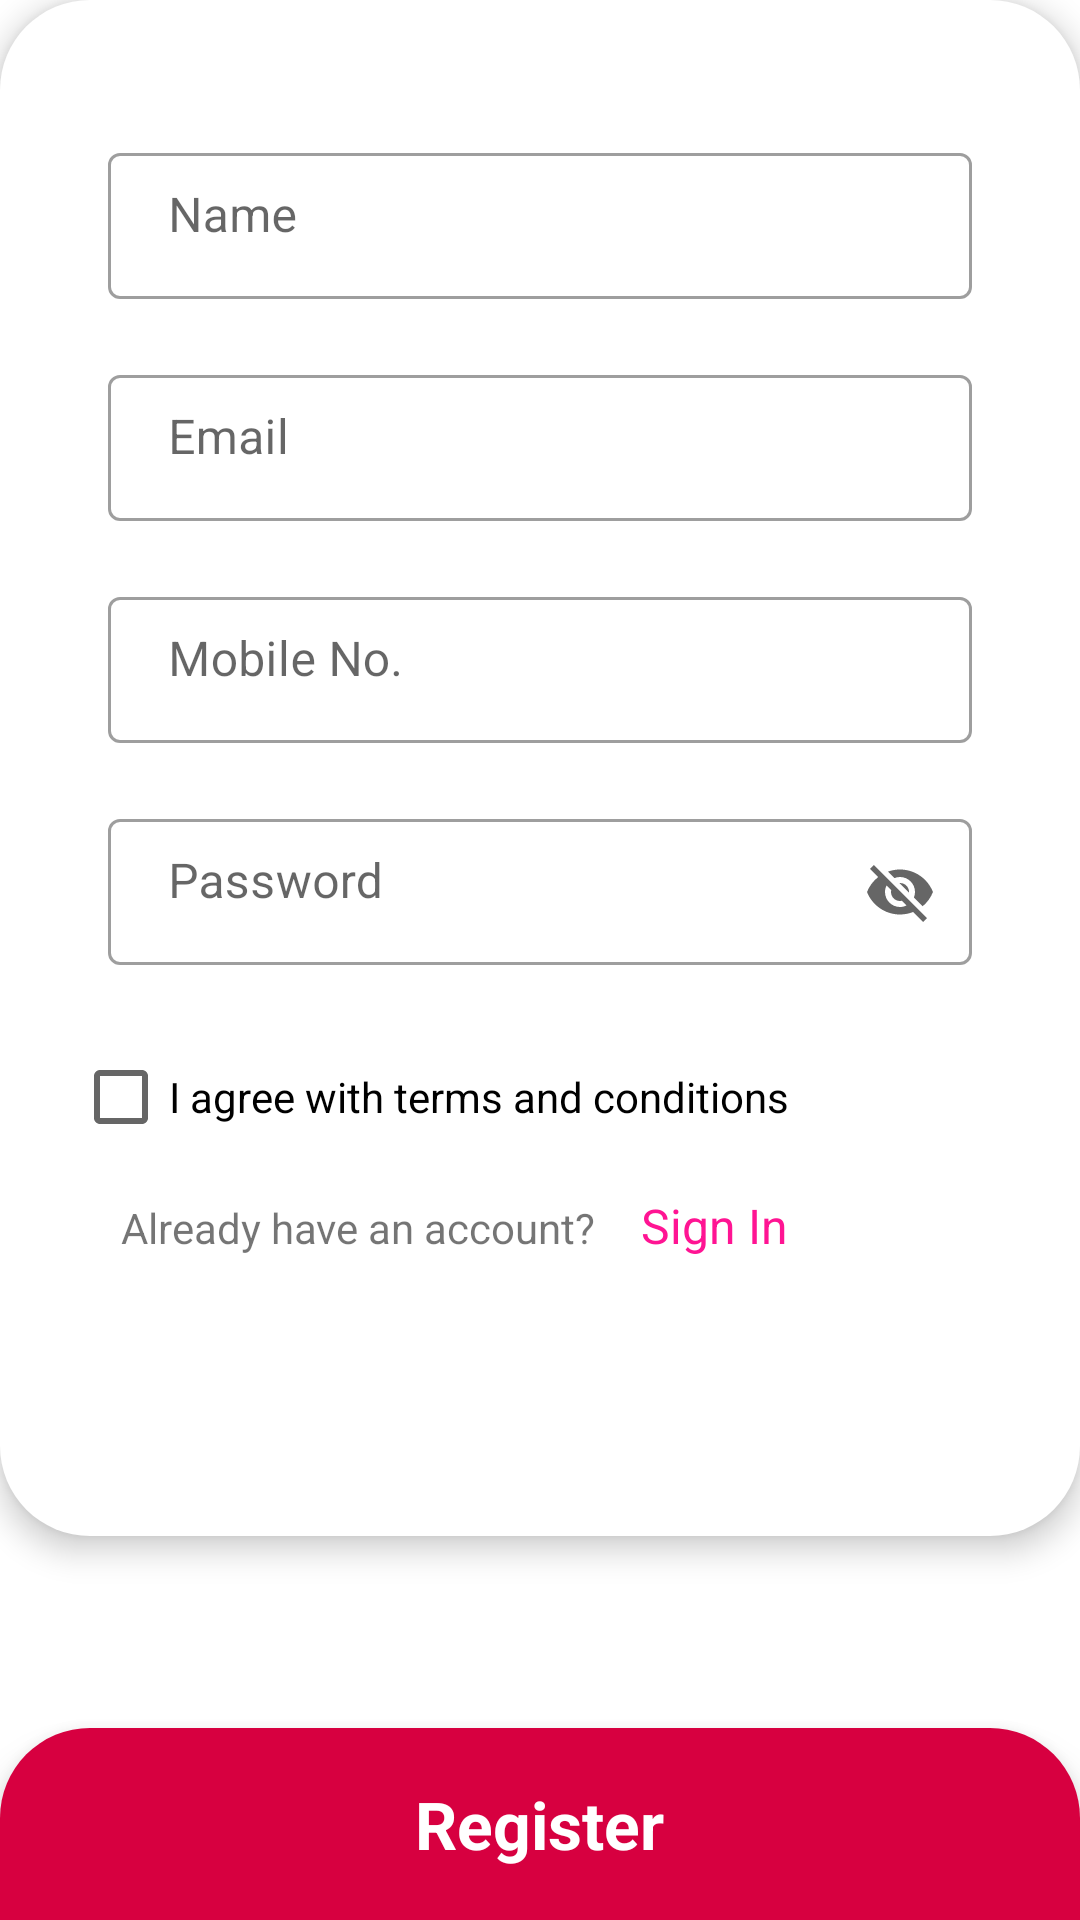

Reconstruct the res/layout file that produces this screen, plus the resources it refers to.
<!-- AndroidManifest.xml: application theme Theme.SocialX -->
<!-- res/layout/signup_tab_fragment.xml -->
<?xml version="1.0" encoding="utf-8"?>
<androidx.constraintlayout.widget.ConstraintLayout xmlns:android="http://schemas.android.com/apk/res/android"
    xmlns:app="http://schemas.android.com/apk/res-auto"
    xmlns:tools="http://schemas.android.com/tools"
    android:layout_width="match_parent"
    android:id="@+id/frame_container"
    android:layout_height="match_parent">

    <androidx.constraintlayout.widget.ConstraintLayout
        android:layout_width="match_parent"
        android:layout_height="0dp"
        app:layout_constraintHeight_percent=".8"
        app:layout_constraintVertical_bias="0"
        app:layout_constraintEnd_toEndOf="parent"
        android:elevation="6dp"
        android:background="@drawable/view_bg"
        app:layout_constraintStart_toStartOf="parent"
        app:layout_constraintTop_toTopOf="parent"
        app:layout_constraintBottom_toBottomOf="parent">


    <com.google.android.material.textfield.TextInputLayout
        android:id="@+id/name"
        style="@style/Widget.MaterialComponents.TextInputLayout.OutlinedBox"
        android:layout_width="0dp"
        android:layout_height="wrap_content"
        app:layout_constraintWidth_percent=".8"
        app:layout_constraintVertical_bias=".1"
        app:layout_constraintHorizontal_bias=".5"
        app:layout_constraintBottom_toBottomOf="parent"
        app:layout_constraintEnd_toEndOf="parent"
        app:layout_constraintStart_toStartOf="parent"
        app:layout_constraintTop_toTopOf="parent">

        <com.google.android.material.textfield.TextInputEditText
            android:id="@+id/nameText"
            android:layout_width="match_parent"
            android:layout_height="wrap_content"
            android:paddingStart="20dp"
            android:inputType="textPersonName"
            android:paddingTop="10dp"
            android:hint="Name" />
    </com.google.android.material.textfield.TextInputLayout>

    <com.google.android.material.textfield.TextInputLayout
        android:id="@+id/email"
        style="@style/Widget.MaterialComponents.TextInputLayout.OutlinedBox"
        android:layout_width="0dp"
        android:layout_height="wrap_content"
        app:layout_constraintWidth_percent=".8"
        app:layout_constraintVertical_bias=".0"
        app:layout_constraintHorizontal_bias=".5"
        android:layout_marginTop="20dp"
        app:layout_constraintBottom_toBottomOf="parent"
        app:layout_constraintEnd_toEndOf="parent"
        app:layout_constraintStart_toStartOf="parent"
        app:layout_constraintTop_toBottomOf="@+id/name">

        <com.google.android.material.textfield.TextInputEditText
            android:id="@+id/emailText"
            android:layout_width="match_parent"
            android:layout_height="wrap_content"
            android:inputType="textEmailAddress"
            android:paddingTop="10dp"
            android:paddingStart="20dp"
            android:hint="Email" />
    </com.google.android.material.textfield.TextInputLayout>

    <com.google.android.material.textfield.TextInputLayout
        style="@style/Widget.MaterialComponents.TextInputLayout.OutlinedBox"
        android:id="@+id/phoneNumber"
        android:layout_width="0dp"
        android:layout_height="wrap_content"
        app:layout_constraintWidth_percent=".8"
        app:layout_constraintVertical_bias="0"
        android:layout_marginTop="20dp"
        app:layout_constraintBottom_toBottomOf="parent"
        app:layout_constraintEnd_toEndOf="parent"
        app:layout_constraintStart_toStartOf="parent"
        app:layout_constraintTop_toBottomOf="@+id/email">

        <com.google.android.material.textfield.TextInputEditText
            android:id="@+id/numberText"
            android:layout_width="match_parent"
            android:layout_height="wrap_content"
            android:paddingStart="20dp"
            android:inputType="number"
            android:paddingTop="10dp"
            android:hint="Mobile No." />
    </com.google.android.material.textfield.TextInputLayout>



    <com.google.android.material.textfield.TextInputLayout
        style="@style/Widget.MaterialComponents.TextInputLayout.OutlinedBox"
        android:id="@+id/password"
        android:layout_width="0dp"
        android:layout_height="wrap_content"
        app:endIconMode="password_toggle"
        app:endIconCheckable="false"
        app:hintAnimationEnabled="true"
        app:layout_constraintWidth_percent=".8"
        app:layout_constraintVertical_bias="0"
        android:layout_marginTop="20dp"
        app:layout_constraintBottom_toBottomOf="parent"
        app:layout_constraintEnd_toEndOf="parent"
        app:layout_constraintStart_toStartOf="parent"
        app:layout_constraintTop_toBottomOf="@+id/phoneNumber">

        <com.google.android.material.textfield.TextInputEditText
            android:id="@+id/passwordText"
            android:layout_width="match_parent"
            android:layout_height="wrap_content"
            android:inputType="textPassword"
            android:paddingStart="20dp"
            android:paddingTop="10dp"
            android:hint="Password" />
    </com.google.android.material.textfield.TextInputLayout>

    <Button
        android:id="@+id/buttonRegister"
        android:layout_width="0dp"
        android:layout_height="wrap_content"
        android:text="REGISTER"
        android:visibility="gone"
        android:textSize="16sp"
        android:backgroundTint="@color/pink"
        style="@style/ThemeOverlay.Material3.Button.ElevatedButton"
        android:elevation="35dp"
        android:textStyle="bold"
        app:layout_constraintBottom_toBottomOf="parent"
        app:layout_constraintEnd_toEndOf="parent"
        app:layout_constraintStart_toStartOf="parent"
        app:layout_constraintTop_toBottomOf="@+id/password"
        app:layout_constraintVertical_bias=".8"
        app:layout_constraintWidth_percent=".8" />

    <CheckBox
        android:id="@+id/checkBox"
        android:layout_width="wrap_content"
        android:layout_height="wrap_content"
        android:layout_marginTop="20dp"
        android:text="I agree with terms and conditions"
        app:layout_constraintBottom_toTopOf="@+id/buttonRegister"
        app:layout_constraintEnd_toEndOf="parent"
        app:layout_constraintStart_toStartOf="parent"
        app:layout_constraintTop_toBottomOf="@+id/password"
        app:layout_constraintVertical_bias=".0"
        app:layout_constraintHorizontal_bias=".2"/>

    <TextView
        android:id="@+id/text2"
        android:layout_width="wrap_content"
        android:layout_height="wrap_content"
        android:text="Already have an account?"
        android:layout_marginTop="10dp"
        android:textSize="14sp"
        app:layout_constraintBottom_toTopOf="@+id/buttonRegister"
        app:layout_constraintEnd_toEndOf="parent"
        app:layout_constraintVertical_bias=".0"
        app:layout_constraintHorizontal_bias=".2"
        app:layout_constraintStart_toStartOf="parent"
        app:layout_constraintTop_toBottomOf="@+id/checkBox" />

    <TextView
        android:id="@+id/mAlreadyRegister"
        android:layout_width="wrap_content"
        android:layout_height="wrap_content"
        android:text="Sign In"
        android:layout_marginTop="8dp"
        android:textSize="16sp"
        android:textColor="@color/purple_700"
        app:layout_constraintBottom_toTopOf="@+id/buttonRegister"
        android:layout_marginStart="15dp"
        app:layout_constraintVertical_bias=".0"
        app:layout_constraintStart_toEndOf="@+id/text2"
        app:layout_constraintTop_toBottomOf="@+id/checkBox" />

    <ProgressBar
        android:id="@+id/progressbar"
        android:layout_width="wrap_content"
        android:layout_height="wrap_content"
        android:visibility="gone"
        app:layout_constraintTop_toTopOf="parent"
        app:layout_constraintStart_toStartOf="parent"
        app:layout_constraintBottom_toBottomOf="parent"
        app:layout_constraintEnd_toEndOf="parent" />

    </androidx.constraintlayout.widget.ConstraintLayout>

    <LinearLayout
        android:id="@+id/bottmView2"
        android:layout_width="match_parent"
        android:layout_height="0dp"
        android:background="@drawable/red_background"
        android:elevation="8dp"
        android:orientation="vertical"
        android:gravity="center_vertical"
        app:layout_constraintHeight_percent=".10"
        app:layout_constraintBottom_toBottomOf="parent"
        app:layout_constraintEnd_toEndOf="parent"
        app:layout_constraintStart_toStartOf="parent" >

        <TextView
            android:id="@+id/login_text"
            android:layout_width="wrap_content"
            android:layout_height="wrap_content"
            android:text="Register"
            android:textStyle="bold"
            android:typeface="sans"
            android:textColor="@color/white"
            android:layout_gravity="center"
            android:textSize="22sp" />

    </LinearLayout>






</androidx.constraintlayout.widget.ConstraintLayout>
<!-- resources referenced by this layout -->
<resources>
  <color name="pink">#D70040</color>
  <color name="purple_700">#FF1493</color>
  <color name="white">#FFFFFFFF</color>
  <!-- drawable red_background (drawable) -->
  <?xml version="1.0" encoding="utf-8"?>
  <shape
      android:shape="rectangle" xmlns:android="http://schemas.android.com/apk/res/android">
  
      <solid android:color="#D70040"></solid>
      <corners android:topRightRadius="30dp" android:topLeftRadius="30dp"/>
  
  </shape>
  <!-- drawable view_bg (drawable) -->
  <?xml version="1.0" encoding="utf-8"?>
  <shape
      android:shape="rectangle" xmlns:android="http://schemas.android.com/apk/res/android">
  
      <solid android:color="@color/white"></solid>
      <corners android:topLeftRadius="30dp" android:topRightRadius="30dp"
          android:bottomRightRadius="30dp" android:bottomLeftRadius="30dp"/>
  
  </shape>
  <style name="Theme.SocialX" parent="Theme.MaterialComponents.DayNight.NoActionBar">
          
          <item name="colorPrimary">@color/purple_500</item>
          <item name="colorPrimaryVariant">@color/purple_700</item>
          <item name="colorOnPrimary">@color/white</item>
          
          <item name="colorSecondary">@color/purple_500</item>
          <item name="colorSecondaryVariant">@color/purple_700</item>
          <item name="colorOnSecondary">@color/black</item>
          
          <item name="android:statusBarColor" tools:targetApi="l">@color/pink</item>
          
      </style>
  <color name="purple_500">#FF69B4</color>
  <color name="black">#FF000000</color>
</resources>
